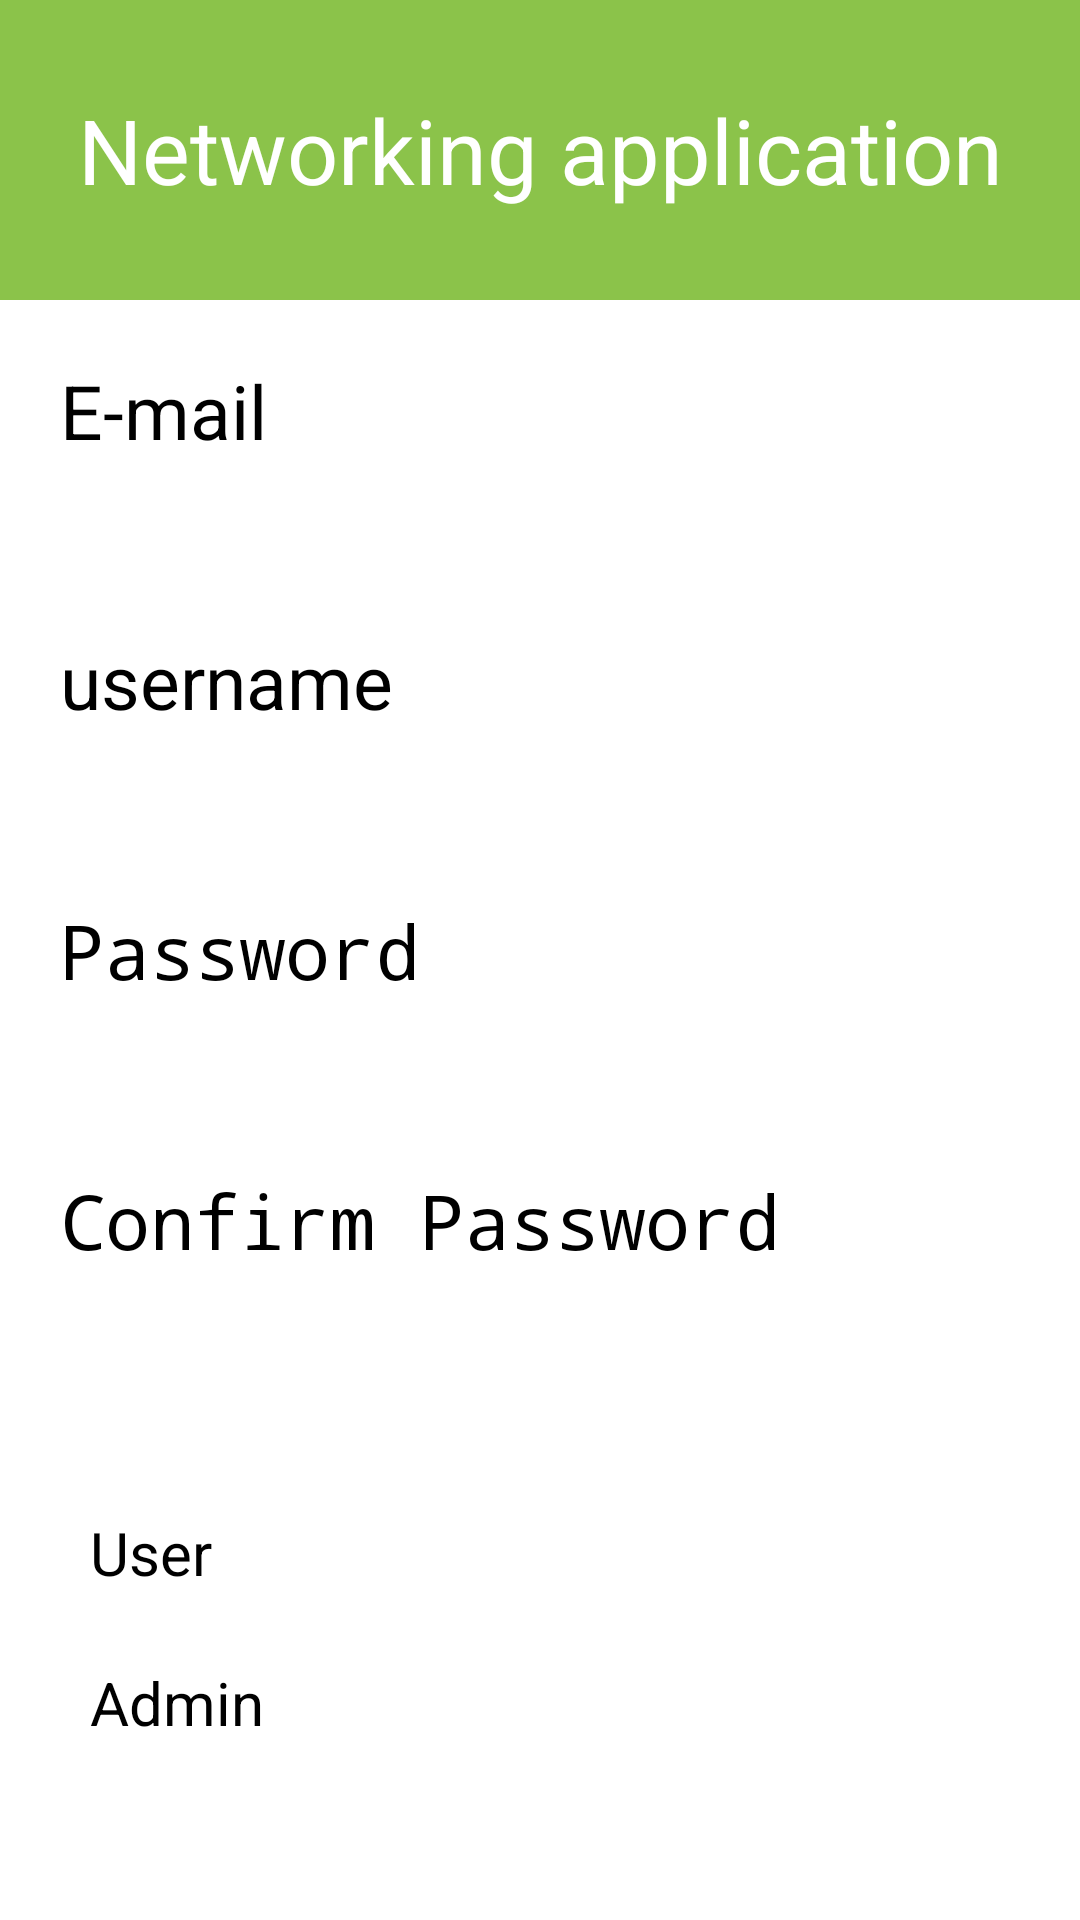

Reconstruct the res/layout file that produces this screen, plus the resources it refers to.
<!-- AndroidManifest.xml: application theme Theme.QRCode1 -->
<!-- res/layout/activity_registration.xml -->
<?xml version="1.0" encoding="utf-8"?>
<androidx.constraintlayout.widget.ConstraintLayout xmlns:android="http://schemas.android.com/apk/res/android"
    xmlns:app="http://schemas.android.com/apk/res-auto"
    xmlns:tools="http://schemas.android.com/tools"
    android:layout_width="match_parent"
    android:layout_height="match_parent">

    <TextView
        android:id="@+id/textView"
        android:layout_width="match_parent"
        android:layout_height="100dp"
        android:background="#8BC34A"
        android:gravity="center"
        android:text="Networking application"
        android:textColor="@color/white"
        android:textSize="30sp"
        app:layout_constraintEnd_toEndOf="parent"
        app:layout_constraintStart_toStartOf="parent"
        app:layout_constraintTop_toTopOf="parent" />

    <EditText
        android:id="@+id/email"
        android:layout_width="match_parent"
        android:layout_height="70dp"
        android:hint="E-mail"
        android:layout_marginStart="20dp"
        android:layout_marginEnd="20dp"
        android:layout_marginTop="20dp"
        android:textSize="25dp"
        app:layout_constraintTop_toBottomOf="@+id/textView"
        app:layout_constraintStart_toStartOf="parent"
        app:layout_constraintEnd_toEndOf="parent" />

    <EditText
        android:id="@+id/username"
        android:layout_width="match_parent"
        android:layout_height="70dp"
        android:hint="username"
        android:layout_marginStart="20dp"
        android:layout_marginEnd="20dp"
        android:layout_marginTop="20dp"
        android:textSize="25dp"
        app:layout_constraintTop_toBottomOf="@+id/email"
        app:layout_constraintStart_toStartOf="parent"
        app:layout_constraintEnd_toEndOf="parent" />

    <EditText
        android:id="@+id/password"
        android:layout_width="match_parent"
        android:layout_height="70dp"
        android:layout_marginStart="20dp"
        android:layout_marginTop="20dp"
        android:layout_marginEnd="20dp"
        android:hint="Password"
        android:textSize="25dp"
        android:inputType="textPassword"
        app:layout_constraintEnd_toEndOf="parent"
        app:layout_constraintHorizontal_bias="0.0"
        app:layout_constraintStart_toStartOf="parent"
        app:layout_constraintTop_toBottomOf="@+id/username" />

    <EditText
        android:id="@+id/confirm_password"
        android:layout_width="match_parent"
        android:layout_height="70dp"
        android:layout_marginStart="20dp"
        android:layout_marginTop="20dp"
        android:layout_marginEnd="20dp"
        android:hint="Confirm Password"
        android:textSize="25dp"

        android:inputType="textPassword"
        app:layout_constraintEnd_toEndOf="parent"
        app:layout_constraintHorizontal_bias="0.0"
        app:layout_constraintStart_toStartOf="parent"
        app:layout_constraintTop_toBottomOf="@+id/password" />

    <RadioGroup
        android:id="@+id/radioGroup"
        android:layout_width="300dp"
        android:layout_height="100dp"
        android:layout_gravity="center"
        android:orientation="vertical"
        app:layout_constraintBottom_toTopOf="@+id/signup"
        app:layout_constraintEnd_toEndOf="parent"
        app:layout_constraintStart_toStartOf="parent"
        app:layout_constraintTop_toBottomOf="@+id/confirm_password">

        <RadioButton
            android:id="@+id/radioUser"
            android:layout_width="110dp"
            android:layout_height="50dp"
            android:checked="true"
            android:textSize="20dp"
            android:text="User" />

        <RadioButton
            android:id="@+id/radioAdmin"
            android:layout_width="110dp"
            android:layout_height="50dp"
            android:textSize="20dp"
            android:text="Admin" />
    </RadioGroup>

    <Button
        android:id="@+id/signup"
        android:layout_width="200dp"
        android:layout_height="60dp"
        android:layout_marginTop="188dp"
        android:backgroundTint="#D86D91"
        android:text="Sign Up"
        app:layout_constraintEnd_toEndOf="parent"
        app:layout_constraintStart_toStartOf="parent"
        app:layout_constraintTop_toBottomOf="@+id/confirm_password" />
</androidx.constraintlayout.widget.ConstraintLayout>
<!-- resources referenced by this layout -->
<resources>
  <style name="Theme.QRCode1" parent="Base.Theme.QRCode1">
          
          <item name="android:navigationBarColor">@android:color/transparent</item>
          <item name="android:statusBarColor">@android:color/transparent</item>
          <item name="android:windowLightStatusBar">?attr/isLightTheme</item>
      </style>
  <!-- not gathered from this repository: default colours our renderer supplied (Android Studio template values) -->
  <color name="white">#FFFFFFFF</color>
</resources>
